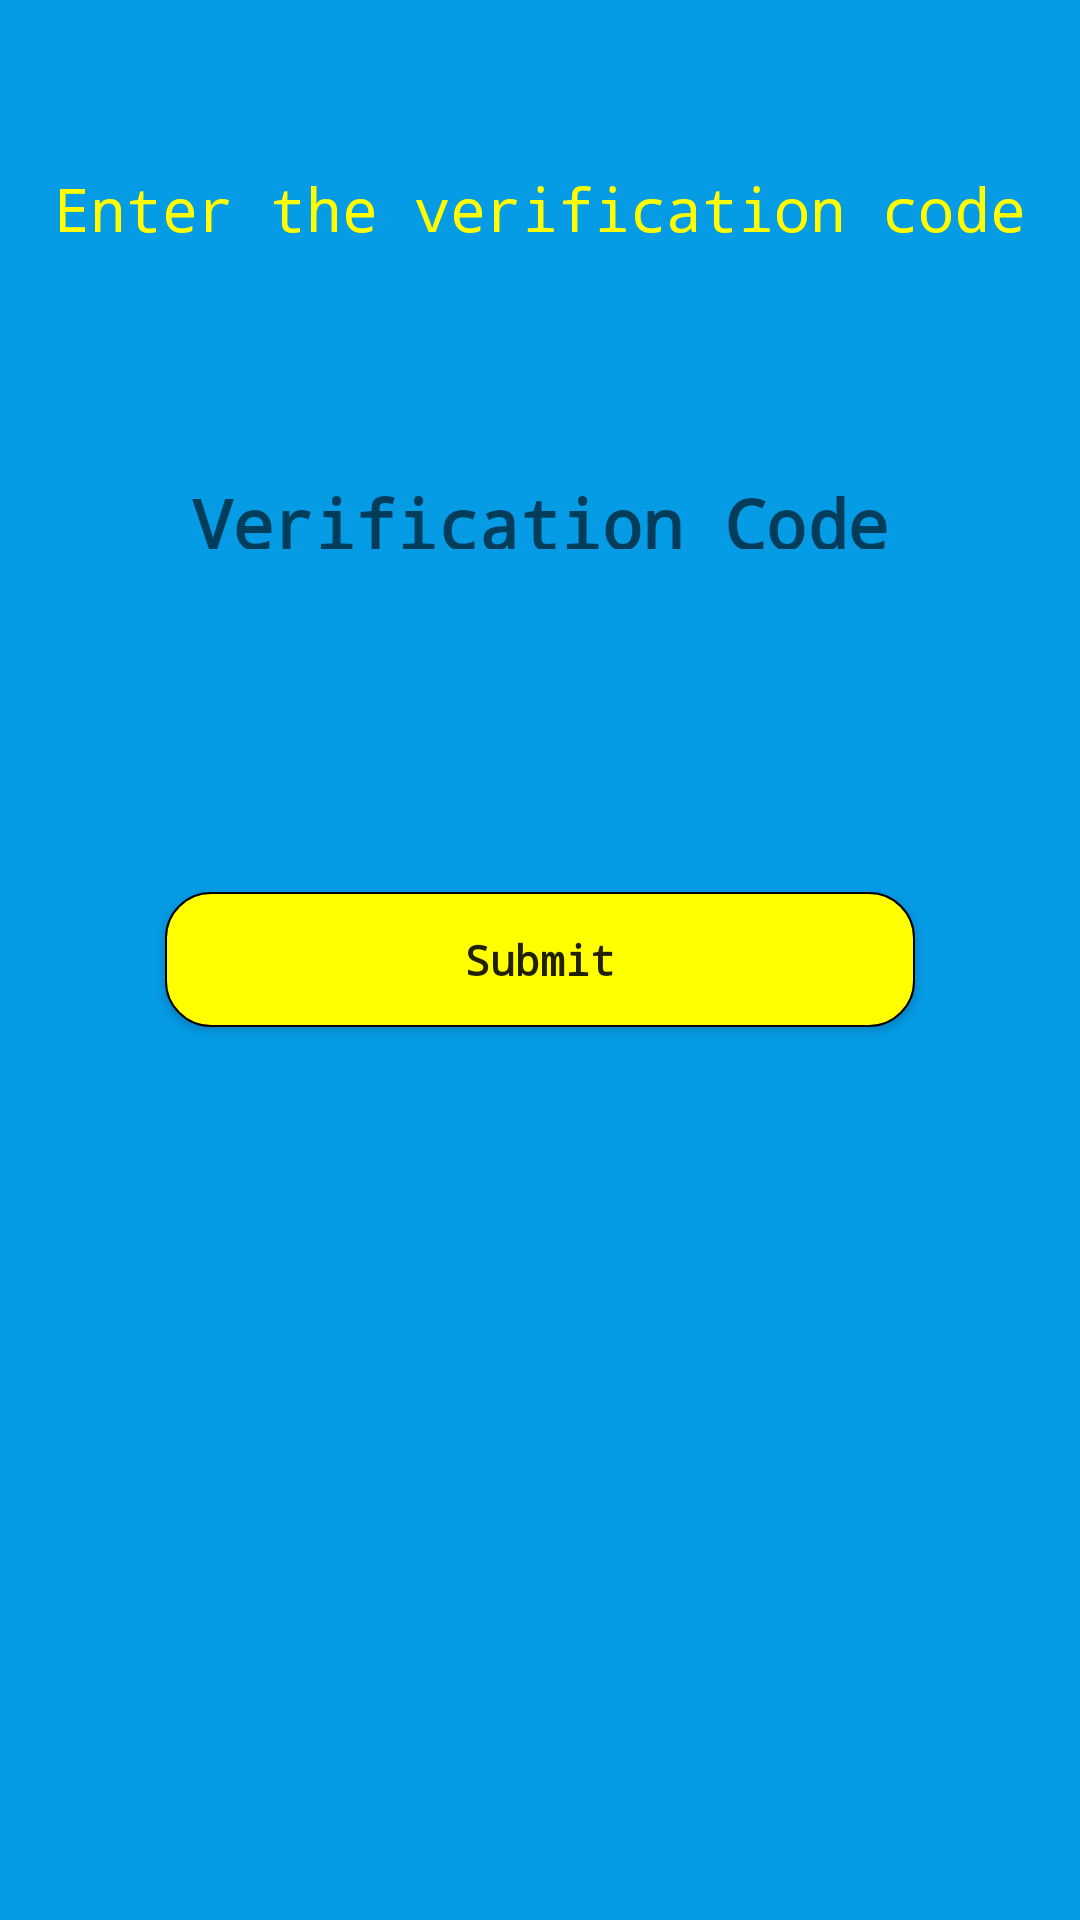

Write the Android layout XML for this screen, with the resource values it uses.
<!-- AndroidManifest.xml: application theme AppTheme -->
<!-- res/layout/activity_otp_verification.xml -->
<RelativeLayout
    xmlns:android="http://schemas.android.com/apk/res/android"
    xmlns:app="http://schemas.android.com/apk/res-auto"
    xmlns:tools="http://schemas.android.com/tools"
    android:layout_width="match_parent"
    android:layout_height="match_parent"
    tools:context=".PhoneAuthActivity"
    android:background="@color/light_blue">

















































    <TextView
        android:layout_width="match_parent"
        android:layout_height="wrap_content"
        android:textColor="@color/yellow"
        android:textSize="20sp"
        android:textAllCaps="false"
        android:id="@+id/verify_text"
        android:text="Enter the verification code"
        android:textAlignment="center"
        android:fontFamily="monospace"
        android:layout_marginTop="?attr/actionBarSize"/>

    <com.google.android.material.textfield.TextInputLayout
        android:layout_width="280dp"
        android:layout_height="50dp"
        android:layout_below="@id/verify_text"
        android:layout_marginTop="50dp"
        android:id="@+id/text_input_layout"
        android:layout_centerHorizontal="true">

        <EditText
            android:layout_width="280dp"
            android:layout_height="60dp"
            android:textSize="23sp"
            android:layout_below="@id/verify_text"
            android:layout_marginTop="50dp"
            android:layout_centerHorizontal="true"
            android:hint="Verification Code"
            android:gravity="center"
            android:id="@+id/otp"
            android:fontFamily="monospace"
            android:inputType="number"
            android:textStyle="bold"
            />

    </com.google.android.material.textfield.TextInputLayout>



    <Button
        android:layout_width="250dp"
        android:layout_height="45dp"
        android:textStyle="bold"
        android:background="@drawable/verify_button"
        android:layout_centerHorizontal="true"
        android:layout_marginTop="30dp"
        android:text="Submit"
        android:layout_centerInParent="true"
        android:id="@+id/otpverify"
        android:textAllCaps="false"
        android:fontFamily="monospace" />

    <ProgressBar
        android:id="@+id/progressbar"
        android:layout_width="wrap_content"
        android:layout_height="wrap_content"
        android:layout_below="@id/otpverify"
        android:layout_marginTop="20dp"
        android:layout_centerHorizontal="true"
        android:visibility="gone"/>




</RelativeLayout>
<!-- resources referenced by this layout -->
<resources>
  <color name="light_blue">#059BE5</color>
  <color name="white">#fff</color>
  <color name="yellow">#FFFF00</color>
  <!-- drawable verify_button (drawable) -->
  <?xml version="1.0" encoding="utf-8"?>
  <shape
      xmlns:android="http://schemas.android.com/apk/res/android">
  
      <corners android:radius="15dp"> </corners>
  
      <solid android:color="@color/yellow"> </solid>
  
      <stroke android:color="@color/black" android:width="0.7dp"> </stroke>
  
  </shape>
  <style name="AppTheme" parent="Theme.AppCompat.Light.NoActionBar">
          
          <item name="colorPrimary">@color/colorPrimary</item>
          <item name="colorPrimaryDark">@color/colorPrimaryDark</item>
          <item name="colorAccent">@color/colorAccent</item>
      </style>
  <color name="black">#000000</color>
  <color name="colorPrimary">#17006F</color>
  <color name="colorPrimaryDark">#059BE5</color>
  <color name="colorAccent">#3C0956</color>
</resources>
